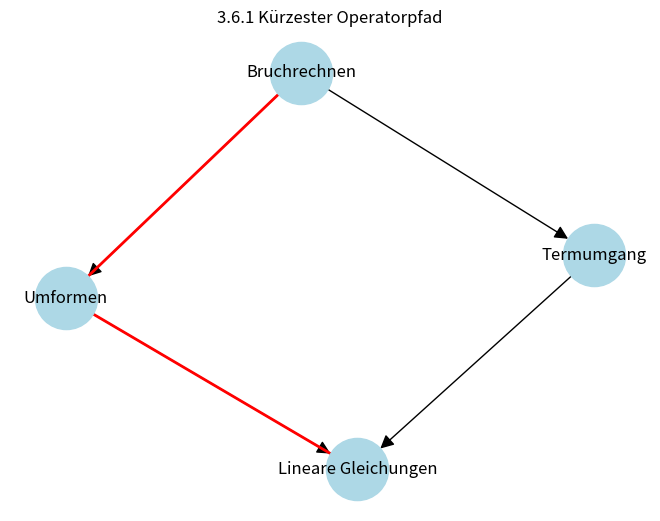

The script that saved this image:
# 3.6.1: Minimale Operatorpfade (d(x,y))
import networkx as nx
import matplotlib.pyplot as plt

# Beispiel-Graph: Operatoren als Kanten
G = nx.DiGraph()
edges = [("Bruchrechnen","Umformen"),
         ("Umformen","Lineare Gleichungen"),
         ("Bruchrechnen","Termumgang"),
         ("Termumgang","Lineare Gleichungen")]

G.add_edges_from(edges)

# Kürzester Pfad
path = nx.shortest_path(G, "Bruchrechnen", "Lineare Gleichungen")
print("Kürzester Operatorpfad:", path)

# Zeichnen
pos = nx.spring_layout(G, seed=1)
nx.draw(G, pos, with_labels=True, node_size=2000, node_color="lightblue", arrowsize=20)
nx.draw_networkx_edges(G, pos, edgelist=[(path[i], path[i+1]) for i in range(len(path)-1)],
                       edge_color="red", width=2)

plt.title("3.6.1 Kürzester Operatorpfad")
plt.show()
